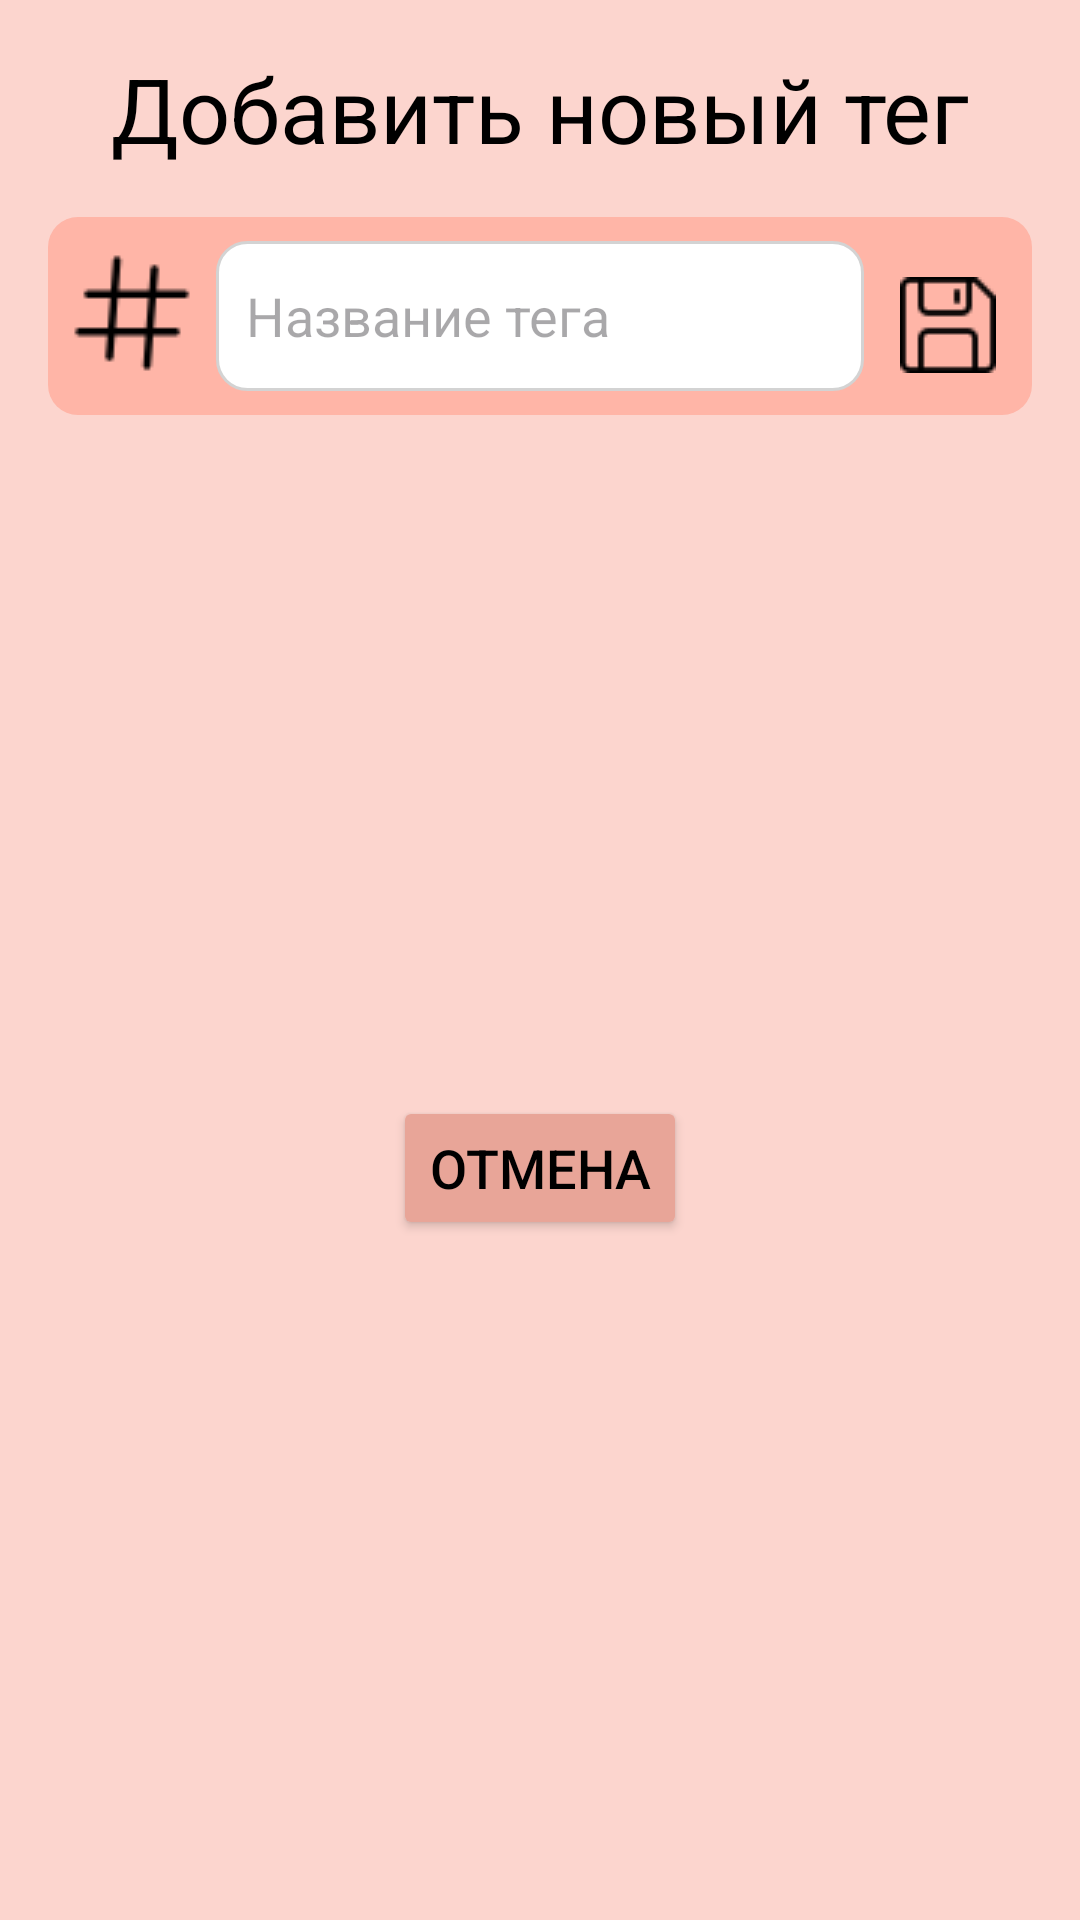

Write the Android layout XML for this screen, with the resource values it uses.
<!-- AndroidManifest.xml: application theme Theme.MyStyleBox -->
<!-- res/layout/dialog_create_tag.xml -->
<?xml version="1.0" encoding="utf-8"?>
<androidx.constraintlayout.widget.ConstraintLayout
    xmlns:android="http://schemas.android.com/apk/res/android"
    xmlns:app="http://schemas.android.com/apk/res-auto"
    xmlns:tools="http://schemas.android.com/tools"
    android:layout_width="match_parent"
    android:layout_height="match_parent"
    android:background="#FCD5CE">
    <TextView
        android:id="@+id/textviewtitle"
        android:layout_width="wrap_content"
        android:layout_height="wrap_content"
        android:layout_marginTop="16dp"
        android:text="@string/addtag"
        android:textSize="30sp"
        android:textColor="#000000"
        app:layout_constraintEnd_toEndOf="parent"
        app:layout_constraintStart_toStartOf="parent"
        app:layout_constraintTop_toTopOf="parent" />

    <LinearLayout
        android:id="@+id/ll"
        android:layout_width="match_parent"
        android:layout_height="wrap_content"
        android:layout_marginStart="16dp"
        android:layout_marginTop="16dp"
        android:layout_marginEnd="16dp"
        android:background="@drawable/linear_background"
        android:orientation="horizontal"
        android:padding="8dp"
        app:layout_constraintEnd_toEndOf="parent"
        app:layout_constraintStart_toStartOf="parent"
        app:layout_constraintTop_toBottomOf="@+id/textviewtitle">

        <ImageView
            android:layout_width="wrap_content"
            android:layout_height="wrap_content"
            android:src="@drawable/ic_sharp"
            android:layout_marginTop="4dp"
            />

        <EditText
            android:id="@+id/enterTagName"
            android:layout_width="0dp"
            android:layout_height="50dp"
            android:layout_weight="1"
            android:background="@drawable/edittext_background"
            android:hint="Название тега"
            android:inputType="text"
            android:maxLength="26"
            android:padding="5dp"
            android:layout_marginStart="8dp"
            android:layout_marginEnd="8dp"
            android:paddingStart="10dp"
            android:textColor="#000000"
            android:textSize="18sp" />
        <ImageButton
            android:id="@+id/imageSave"
            android:layout_width="wrap_content"
            android:layout_height="wrap_content"
            android:layout_marginTop="8dp"
            android:padding="4dp"
            android:background="@drawable/rounded_button"
            android:backgroundTint="@color/lightpink"
            app:srcCompat="@drawable/ic_save" />
    </LinearLayout>

    <Button
        android:id="@+id/ButtonCancel"
        android:layout_width="wrap_content"
        android:layout_height="48dp"
        android:layout_marginTop="8dp"
        android:layout_marginBottom="8dp"
        android:backgroundTint="@color/darkpink"
        android:gravity="center"
        android:text="@string/cancel"
        android:textColor="@color/black"
        android:textSize="18sp"
        app:layout_constraintBottom_toBottomOf="parent"
        app:layout_constraintEnd_toEndOf="parent"
        app:layout_constraintStart_toStartOf="parent"
        app:layout_constraintTop_toBottomOf="@+id/ll" />
</androidx.constraintlayout.widget.ConstraintLayout>
<!-- resources referenced by this layout -->
<resources>
  <color name="black">#FF000000</color>
  <color name="darkpink">#E8A598</color>
  <color name="lightpink">#F8EDEB</color>
  <!-- drawable edittext_background (drawable) -->
  <?xml version="1.0" encoding="utf-8"?>
  <shape xmlns:android="http://schemas.android.com/apk/res/android">
      <solid android:color="#FFFFFF" />
      <corners android:radius="10dp" />
      <stroke android:width="1dp" android:color="#D3D3D3" />
  </shape>
  <!-- drawable ic_save: png bitmap (drawable, 530 bytes) -->
  <!-- drawable ic_sharp: png bitmap (drawable, 640 bytes) -->
  <!-- drawable linear_background (drawable) -->
  <?xml version="1.0" encoding="utf-8"?>
  <shape xmlns:android="http://schemas.android.com/apk/res/android">
      <solid android:color="#FFB5A7" />
      <corners android:radius="10dp" />
  </shape>
  <string name="addtag"> Добавить новый тег </string>
  <string name="cancel"> Отмена </string>
  <style name="Theme.MyStyleBox" parent="Base.Theme.MyStyleBox">
  
      </style>
  <style name="Base.Theme.MyStyleBox" parent="Theme.Material3.DayNight.NoActionBar">
  
      </style>
</resources>
